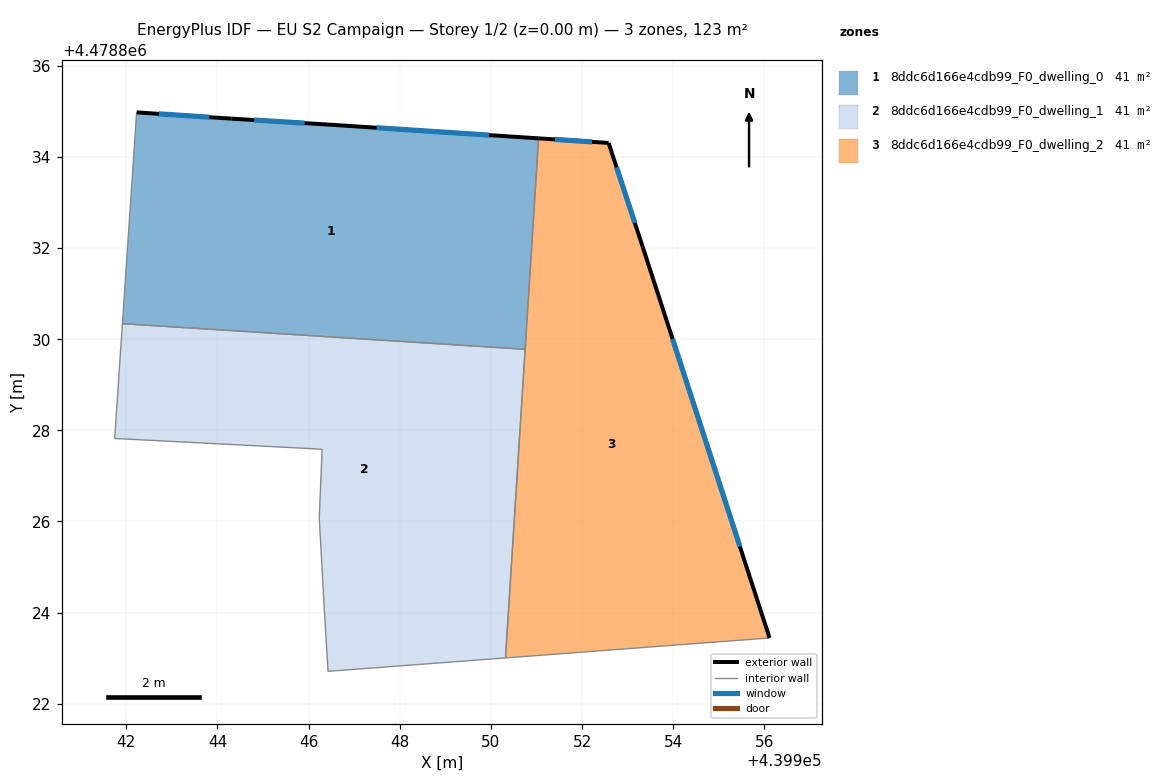
=== STOREY PLAN SPEC (per zone: floor XY polygon, exterior-wall plan segments, windows/doors) ===
zone 1: 8ddc6d166e4cdb99_F0_dwelling_0  (41.1 m²)
  floor: (439951.05, 4478834.41) (439950.75, 4478829.78) (439941.91, 4478830.34) (439942.22, 4478834.98) (439944.31, 4478834.84) (439946.40, 4478834.71)
  exterior wall: (439946.40, 4478834.71) – (439944.31, 4478834.84)  [2.1 m]
    window: (439945.91, 4478834.74) – (439944.80, 4478834.81)  [1.8 m²]
  exterior wall: (439951.05, 4478834.41) – (439946.40, 4478834.71)  [4.7 m]
    window: (439949.96, 4478834.48) – (439947.49, 4478834.64)  [3.9 m²]
  exterior wall: (439944.31, 4478834.84) – (439942.22, 4478834.98)  [2.1 m]
    window: (439943.82, 4478834.87) – (439942.71, 4478834.95)  [1.8 m²]
  interior walls: 3
zone 2: 8ddc6d166e4cdb99_F0_dwelling_1  (41.1 m²)
  floor: (439950.75, 4478829.78) (439950.32, 4478823.01) (439946.43, 4478822.71) (439946.34, 4478824.08) (439946.23, 4478826.08) (439946.30, 4478827.59) (439941.74, 4478827.82) (439941.91, 4478830.34)
  interior walls: 8
zone 3: 8ddc6d166e4cdb99_F0_dwelling_2  (41.1 m²)
  floor: (439952.58, 4478834.31) (439953.34, 4478832.01) (439956.11, 4478823.44) (439950.32, 4478823.01) (439951.05, 4478834.41)
  exterior wall: (439952.58, 4478834.31) – (439951.05, 4478834.41)  [1.5 m]
    window: (439952.22, 4478834.33) – (439951.41, 4478834.38)  [1.3 m²]
  exterior wall: (439953.34, 4478832.01) – (439952.58, 4478834.31)  [2.4 m]
    window: (439953.16, 4478832.55) – (439952.76, 4478833.77)  [2.0 m²]
  exterior wall: (439956.11, 4478823.44) – (439953.34, 4478832.01)  [9.0 m]
    window: (439955.46, 4478825.45) – (439953.99, 4478830.01)  [7.6 m²]
  interior walls: 3

=== DERIVED (storey summary) ===
Building: EU S2 Campaign
Storey: 1 of 2  (floor level z = 0.00 m)
Storey gross floor area: 123.2 m²
Zones on this storey: 3
  - 8ddc6d166e4cdb99_F0_dwelling_0: floor 41.1 m²; exterior wall 8.8 m (26.5 m²); 3 window(s) 7.5 m²; WWR 28.3%
  - 8ddc6d166e4cdb99_F0_dwelling_1: floor 41.1 m²
  - 8ddc6d166e4cdb99_F0_dwelling_2: floor 41.1 m²; exterior wall 13.0 m (38.9 m²); 3 window(s) 11.0 m²; WWR 28.3%
Zone adjacency (shared interzone walls):
  - 8ddc6d166e4cdb99_F0_dwelling_0 ↔ 8ddc6d166e4cdb99_F0_dwelling_1
  - 8ddc6d166e4cdb99_F0_dwelling_0 ↔ 8ddc6d166e4cdb99_F0_dwelling_2
  - 8ddc6d166e4cdb99_F0_dwelling_1 ↔ 8ddc6d166e4cdb99_F0_dwelling_2